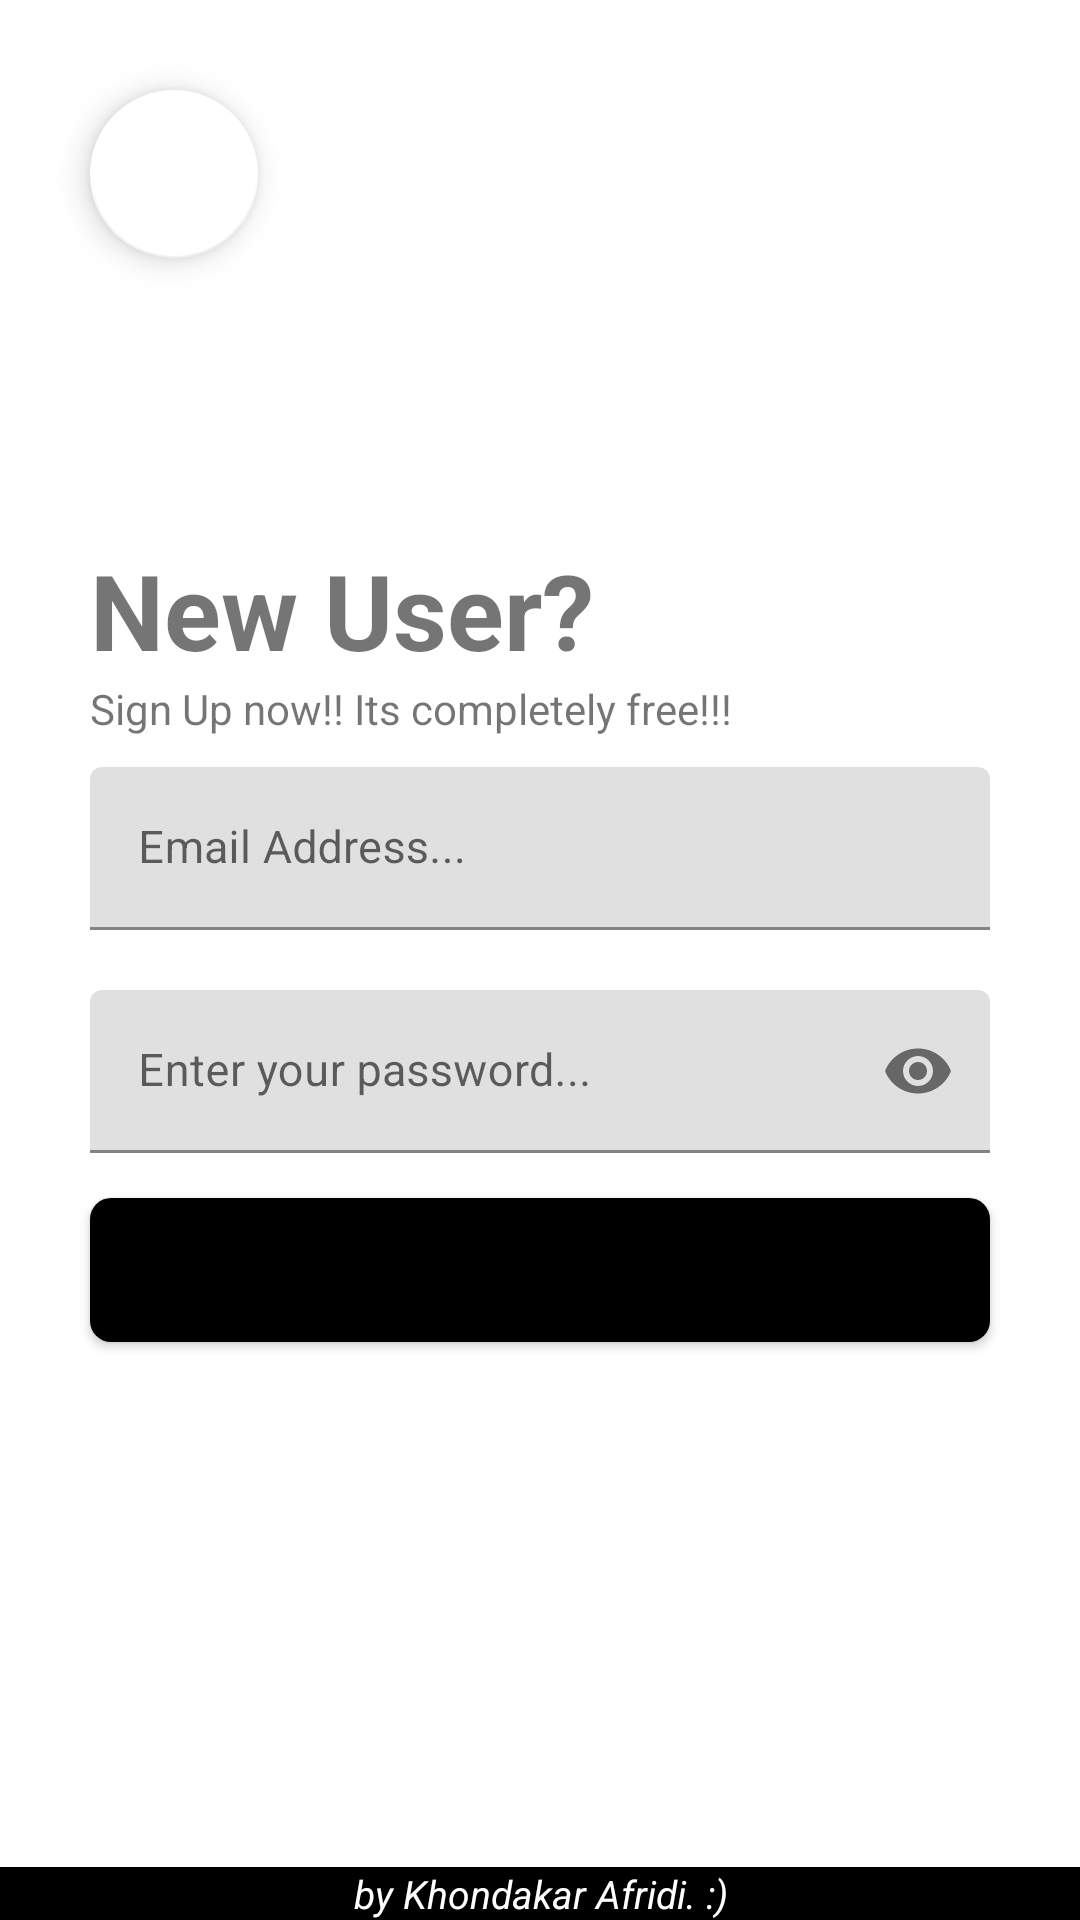

Layout XML and referenced resources for this Android screen:
<!-- AndroidManifest.xml: application theme Theme.CloudPad -->
<!-- res/layout/activity_sign_up.xml -->
<?xml version="1.0" encoding="utf-8"?>
<RelativeLayout xmlns:android="http://schemas.android.com/apk/res/android"
    xmlns:app="http://schemas.android.com/apk/res-auto"
    xmlns:tools="http://schemas.android.com/tools"
    android:layout_width="match_parent"
    android:layout_height="match_parent"
    android:background="@drawable/randommapfive"
    tools:context=".SignUp">
    <RelativeLayout
        android:layout_width="match_parent"
        android:layout_height="wrap_content"
        android:id="@+id/centerline"
        android:layout_centerInParent="true">
    </RelativeLayout>

    <LinearLayout
        android:layout_width="match_parent"
        android:layout_height="wrap_content"
        android:layout_marginLeft="30dp"
        android:layout_marginRight="30dp"
        android:layout_marginBottom="10dp"
        android:layout_above="@id/email"
        android:orientation="vertical">
        <TextView
            android:layout_width="match_parent"
            android:layout_height="wrap_content"
            android:text="New User? "
            android:textSize="35sp"
            android:textStyle="bold">
        </TextView>
        <TextView
            android:layout_width="match_parent"
            android:layout_height="wrap_content"
            android:text="Sign Up now!! Its completely free!!!"
            android:textSize="14sp">
        </TextView>
    </LinearLayout>

    <com.google.android.material.textfield.TextInputLayout
        android:layout_width="match_parent"
        android:layout_height="wrap_content"
        android:layout_above="@id/centerline"
        android:layout_marginBottom="10dp"
        android:id="@+id/email"
        android:layout_marginLeft="30dp"
        android:layout_marginRight="30dp">
        <EditText
            android:layout_width="match_parent"
            android:layout_height="wrap_content"
            android:id="@+id/signupemail"
            android:hint="Email Address..."
            android:textSize="15dp"
            android:inputType="textEmailAddress">
        </EditText>
    </com.google.android.material.textfield.TextInputLayout>
    <com.google.android.material.textfield.TextInputLayout
        android:layout_width="match_parent"
        android:layout_height="wrap_content"
        android:layout_below="@id/centerline"
        android:layout_marginTop="10dp"
        android:id="@+id/password"
        android:layout_marginLeft="30dp"
        android:layout_marginRight="30dp"
        app:passwordToggleEnabled="true">
        <EditText
            android:layout_width="match_parent"
            android:layout_height="wrap_content"
            android:id="@+id/signuppassword"
            android:hint="Enter your password..."
            android:textSize="15dp"
            android:inputType="textPassword">
        </EditText>
    </com.google.android.material.textfield.TextInputLayout>
    <Button
        android:layout_width="match_parent"
        android:layout_height="wrap_content"
        android:layout_marginLeft="30dp"
        android:gravity="center"
        android:layout_marginRight="30dp"
        android:text="Sign up"
        android:id="@+id/signup"
        android:background="@drawable/custom_button"
        android:layout_below="@id/password"
        android:layout_alignParentRight="true"
        android:onClick="SignUp"
        android:layout_marginTop="15dp">
    </Button>
    <TextView
        android:layout_width="match_parent"
        android:layout_height="wrap_content"
        android:background="@color/black"
        android:text="by Khondakar Afridi. :)"
        android:textColor="@color/white"
        android:textSize="13sp"
        android:textStyle="italic"
        android:gravity="center"
        android:layout_alignParentBottom="true"
        />

    <com.google.android.material.floatingactionbutton.FloatingActionButton
        android:layout_alignParentTop="true"
        android:layout_alignParentLeft="true"
        android:layout_marginTop="30dp"
        android:layout_marginLeft="30dp"
        android:layout_width="wrap_content"
        android:layout_height="wrap_content"
        android:layout_gravity="bottom|end"
        android:id="@+id/Back"
        app:maxImageSize="35dp"
        android:src="@drawable/leftarrow"
        app:backgroundTint="@color/white"
        android:onClick="BackToLogin">
    </com.google.android.material.floatingactionbutton.FloatingActionButton>

</RelativeLayout>
<!-- resources referenced by this layout -->
<resources>
  <!-- drawable custom_button (drawable) -->
  <?xml version="1.0" encoding="utf-8"?>
  <shape xmlns:android="http://schemas.android.com/apk/res/android">
      <corners android:radius="7dp">
      </corners>
      <solid android:color="@color/black"/>
  </shape>
  <style name="Theme.CloudPad" parent="Theme.MaterialComponents.Light.DarkActionBar">
          
          <item name="colorPrimary">@color/black</item>
          <item name="colorPrimaryVariant">@color/black</item>
          <item name="colorOnPrimary">@color/white</item>
          
          <item name="colorSecondary">@color/white</item>
          <item name="colorSecondaryVariant">@color/white</item>
          <item name="colorOnSecondary">@color/black</item>
          
          <item name="android:statusBarColor" tools:targetApi="l">?attr/colorPrimaryVariant</item>
          
      </style>
  <!-- not gathered from this repository: default colours our renderer supplied (Android Studio template values) -->
  <color name="black">#FF000000</color>
  <color name="white">#FFFFFFFF</color>
</resources>
